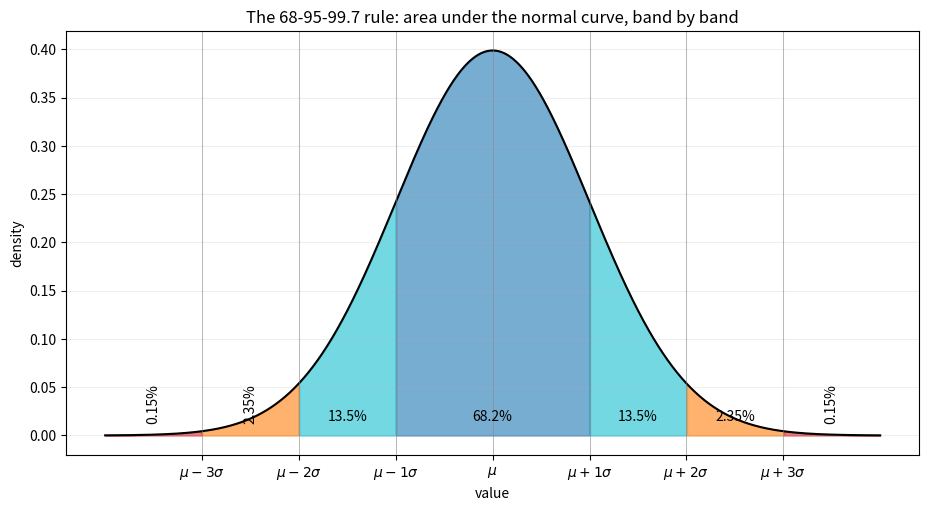
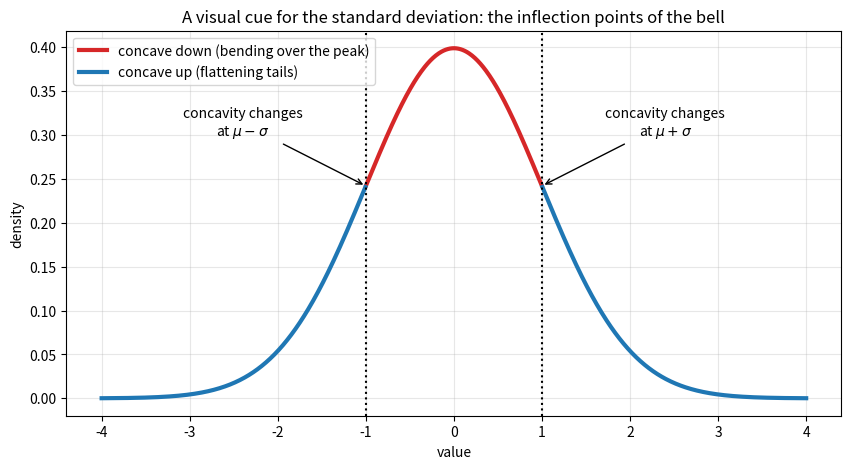
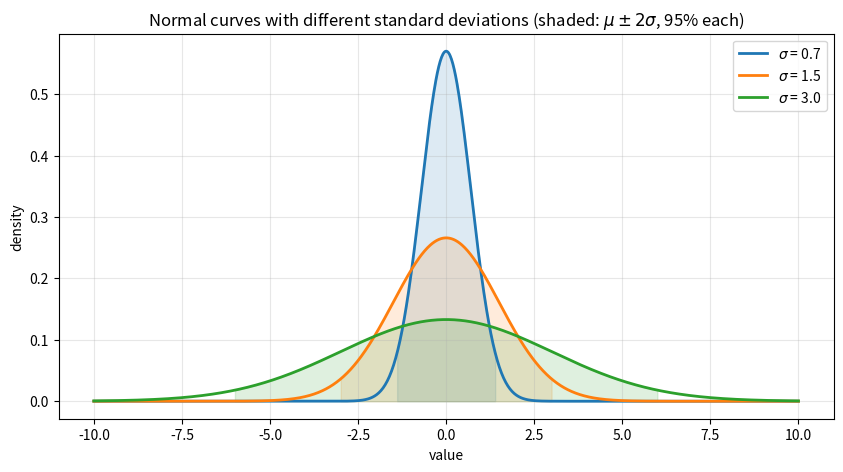

Source code (Python) for these figures, in order:
import numpy as np
import matplotlib.pyplot as plt

# numpy < 2 fallback: np.trapezoid was called np.trapz
if not hasattr(np, "trapezoid"):
    np.trapezoid = np.trapz

rng = np.random.default_rng(42)

def variance(values, pmf):
    mean = np.sum(values * pmf)
    return np.sum((values - mean)**2 * pmf)

half = np.array([0.5, 0.5])
sixth = np.full(6, 1 / 6)
faces = np.arange(1, 7)

for name, values, pmf in [("win/lose $1  ", np.array([-1, 1]), half),
                          ("win/lose $100", np.array([-100, 100]), half),
                          ("fair die     ", faces, sixth),
                          ("game 2X - 5  ", 2 * faces - 5, sixth)]:
    var = variance(values, pmf)
    print(f"{name}:  Var = {var:>10.4f}   std = {np.sqrt(var):>8.4f}")

rng = np.random.default_rng(42)
x = rng.integers(1, 7, size=100_000)

print(f"std(X)      = {np.std(x):.4f}   (theory sqrt(35/12) = {np.sqrt(35/12):.4f})")
print(f"std(2X)     = {np.std(2*x):.4f}   (theory 2 * 1.7078  = {2*np.sqrt(35/12):.4f})")
print(f"std(2X - 5) = {np.std(2*x - 5):.4f}   (the -5 changes nothing)")
print(f"std(-2X)    = {np.std(-2*x):.4f}   (|a| = 2: sign is irrelevant)")

mu, sigma = 1.70, 0.10          # heights in meters

x = np.linspace(mu - 6 * sigma, mu + 6 * sigma, 20001)
pdf = np.exp(-0.5 * ((x - mu) / sigma)**2) / (sigma * np.sqrt(2 * np.pi))

for k in [1, 2, 3]:
    inside = (x >= mu - k * sigma) & (x <= mu + k * sigma)
    area = np.trapezoid(pdf[inside], x[inside])
    print(f"P(mu - {k}s < X < mu + {k}s) = {area:.4f}   "
          f"({mu - k*sigma:.2f} m to {mu + k*sigma:.2f} m)")

rng = np.random.default_rng(42)

mu, sigma = 1.70, 0.10
heights = rng.normal(mu, sigma, size=1_000_000)

for k in [1, 2, 3]:
    fraction = np.mean(np.abs(heights - mu) <= k * sigma)
    print(f"within {k} std of the mean: {fraction:.4f}")
print(f"\nsample mean = {heights.mean():.4f} m, sample std = {heights.std():.4f} m")

mu, sigma = 0, 1
x = np.linspace(-4, 4, 1000)
pdf = np.exp(-0.5 * x**2) / np.sqrt(2 * np.pi)

plt.figure(figsize=(11, 5.5))
plt.plot(x, pdf, color="black", linewidth=1.5)

bands = [(-1, 1, "tab:blue", "68.2%"),
         (-2, -1, "tab:cyan", "13.5%"), (1, 2, "tab:cyan", "13.5%"),
         (-3, -2, "tab:orange", "2.35%"), (2, 3, "tab:orange", "2.35%"),
         (-4, -3, "tab:red", "0.15%"), (3, 4, "tab:red", "0.15%")]
for lo, hi, color, label in bands:
    mask = (x >= lo) & (x <= hi)
    plt.fill_between(x[mask], pdf[mask], color=color, alpha=0.6)
    plt.annotate(label, xy=((lo + hi) / 2, 0.015), ha="center", fontsize=10,
                 rotation=90 if abs(lo) >= 2.5 else 0)

for k in range(-3, 4):
    plt.axvline(k, color="gray", linewidth=0.7, alpha=0.5)
ticks = range(-3, 4)
plt.xticks(list(ticks), [r"$\mu$" if k == 0 else rf"$\mu{k:+d}\sigma$" for k in ticks])
plt.title("The 68-95-99.7 rule: area under the normal curve, band by band")
plt.xlabel("value")
plt.ylabel("density")
plt.grid(True, alpha=0.2)
plt.show()

mu, sigma = 0, 1
x = np.linspace(-4, 4, 1000)
pdf = np.exp(-0.5 * ((x - mu) / sigma)**2) / (sigma * np.sqrt(2 * np.pi))

concave_down = np.abs(x - mu) < sigma    # second derivative < 0 here

plt.figure(figsize=(10, 5))
plt.plot(x[concave_down], pdf[concave_down], color="tab:red", linewidth=3,
         label="concave down (bending over the peak)")
plt.plot(x[~concave_down & (x < mu)], pdf[~concave_down & (x < mu)],
         color="tab:blue", linewidth=3, label="concave up (flattening tails)")
plt.plot(x[~concave_down & (x > mu)], pdf[~concave_down & (x > mu)],
         color="tab:blue", linewidth=3)
for k, lbl in [(-1, r"$\mu - \sigma$"), (1, r"$\mu + \sigma$")]:
    plt.axvline(k, color="black", linestyle=":", linewidth=1.5)
    plt.annotate(f"concavity changes\nat {lbl}", xy=(k, 0.242),
                 xytext=(k * 2.4, 0.30), ha="center",
                 arrowprops=dict(arrowstyle="->"), fontsize=10)
plt.title("A visual cue for the standard deviation: the inflection points of the bell")
plt.xlabel("value")
plt.ylabel("density")
plt.grid(True, alpha=0.3)
plt.legend(loc="upper left")
plt.show()

x = np.linspace(-10, 10, 1000)

plt.figure(figsize=(10, 5))
for sigma, color in [(0.7, "tab:blue"), (1.5, "tab:orange"), (3.0, "tab:green")]:
    pdf = np.exp(-0.5 * (x / sigma)**2) / (sigma * np.sqrt(2 * np.pi))
    plt.plot(x, pdf, color=color, linewidth=2, label=f"$\\sigma$ = {sigma}")
    plt.fill_between(x, pdf, where=np.abs(x) <= 2 * sigma, color=color, alpha=0.15)
plt.title("Normal curves with different standard deviations (shaded: $\\mu \\pm 2\\sigma$, 95% each)")
plt.xlabel("value")
plt.ylabel("density")
plt.grid(True, alpha=0.3)
plt.legend()
plt.show()

# Exercise 1: square roots of known variances
print(f"Exercise 1: std(coin 0/1)  = sqrt(0.25)   = {np.sqrt(0.25)}")
print(f"            std($100 game) = sqrt(10000) = {np.sqrt(10000):.0f} dollars")

# Exercise 2: exam scores, mu = 70, sigma = 8
print(f"Exercise 2: 95%   of scores in mu +- 2 sigma = [{70 - 2*8}, {70 + 2*8}]")
print(f"            99.7% of scores in mu +- 3 sigma = [{70 - 3*8}, {70 + 3*8}]")

# Exercise 3: heights with mu = 170, sigma = 7
rng = np.random.default_rng(0)
heights = rng.normal(170, 7, size=1_000_000)

# taller than 184 = above +2 sigma: (100% - 95%)/2 = 2.5%
# shorter than 156 = below -2 sigma: 2.5%
# between 163 (-1 sigma) and 184 (+2 sigma): 68.2% + 13.5% = 81.7%  (34.1% + 47.7%)
print("Exercise 3 (rule -> simulation):")
print(f"  taller than 184 cm:  2.5%   -> {np.mean(heights > 184):.4f}")
print(f"  shorter than 156 cm: 2.5%   -> {np.mean(heights < 156):.4f}")
print(f"  163 cm to 184 cm:    81.7%  -> {np.mean((heights > 163) & (heights < 184)):.4f}")

# Exercise 4: Celsius to Fahrenheit
print(f"Exercise 4: std(F) = |9/5| * 4 = {9/5 * 4} degrees F")
print("The +32 shifts every temperature equally -- distances between values do")
print("not change, so the spread is untouched. And std is measured in the SAME")
print("units as the data, so it scales linearly with the stretch factor 9/5;")
print("it is the variance (squared units) that picks up (9/5)^2.")

# Exercise 5: the rule is normal-specific -- uniform on [0, 1]
rng = np.random.default_rng(0)

sigma_uniform = np.sqrt(1 / 12)
u = rng.random(size=1_000_000)
within_1 = np.mean(np.abs(u - 0.5) <= 1 * sigma_uniform)
within_2 = np.mean(np.abs(u - 0.5) <= 2 * sigma_uniform)
print(f"Exercise 5: uniform sigma = sqrt(1/12) = {sigma_uniform:.4f}")
print(f"  within 1 sigma: {within_1:.4f}  (exact 2/sqrt(12) = {2/np.sqrt(12):.4f}, vs normal 0.682)")
print(f"  within 2 sigma: {within_2:.4f}  (2 sigma exceeds the interval edges -> everything, vs 0.954)")
print("Same sigma concept, different shape -> different areas. 68-95-99.7 is a")
print("property of the BELL, not of standard deviations in general.")

# Exercise 6: the 50% interval of the standard normal
x = np.linspace(-6, 6, 200001)
pdf = np.exp(-0.5 * x**2) / np.sqrt(2 * np.pi)

zs = np.linspace(0.5, 0.9, 4001)
best_z = None
for z in zs:
    mask = np.abs(x) <= z
    if np.trapezoid(pdf[mask], x[mask]) >= 0.5:
        best_z = z
        break

mask = np.abs(x) <= best_z
print(f"Exercise 6: z = {best_z:.3f} gives area {np.trapezoid(pdf[mask], x[mask]):.4f}")
print("About 0.674 sigma on each side of the mean captures exactly half of a")
print("normal distribution -- the historical 'probable error'.")
